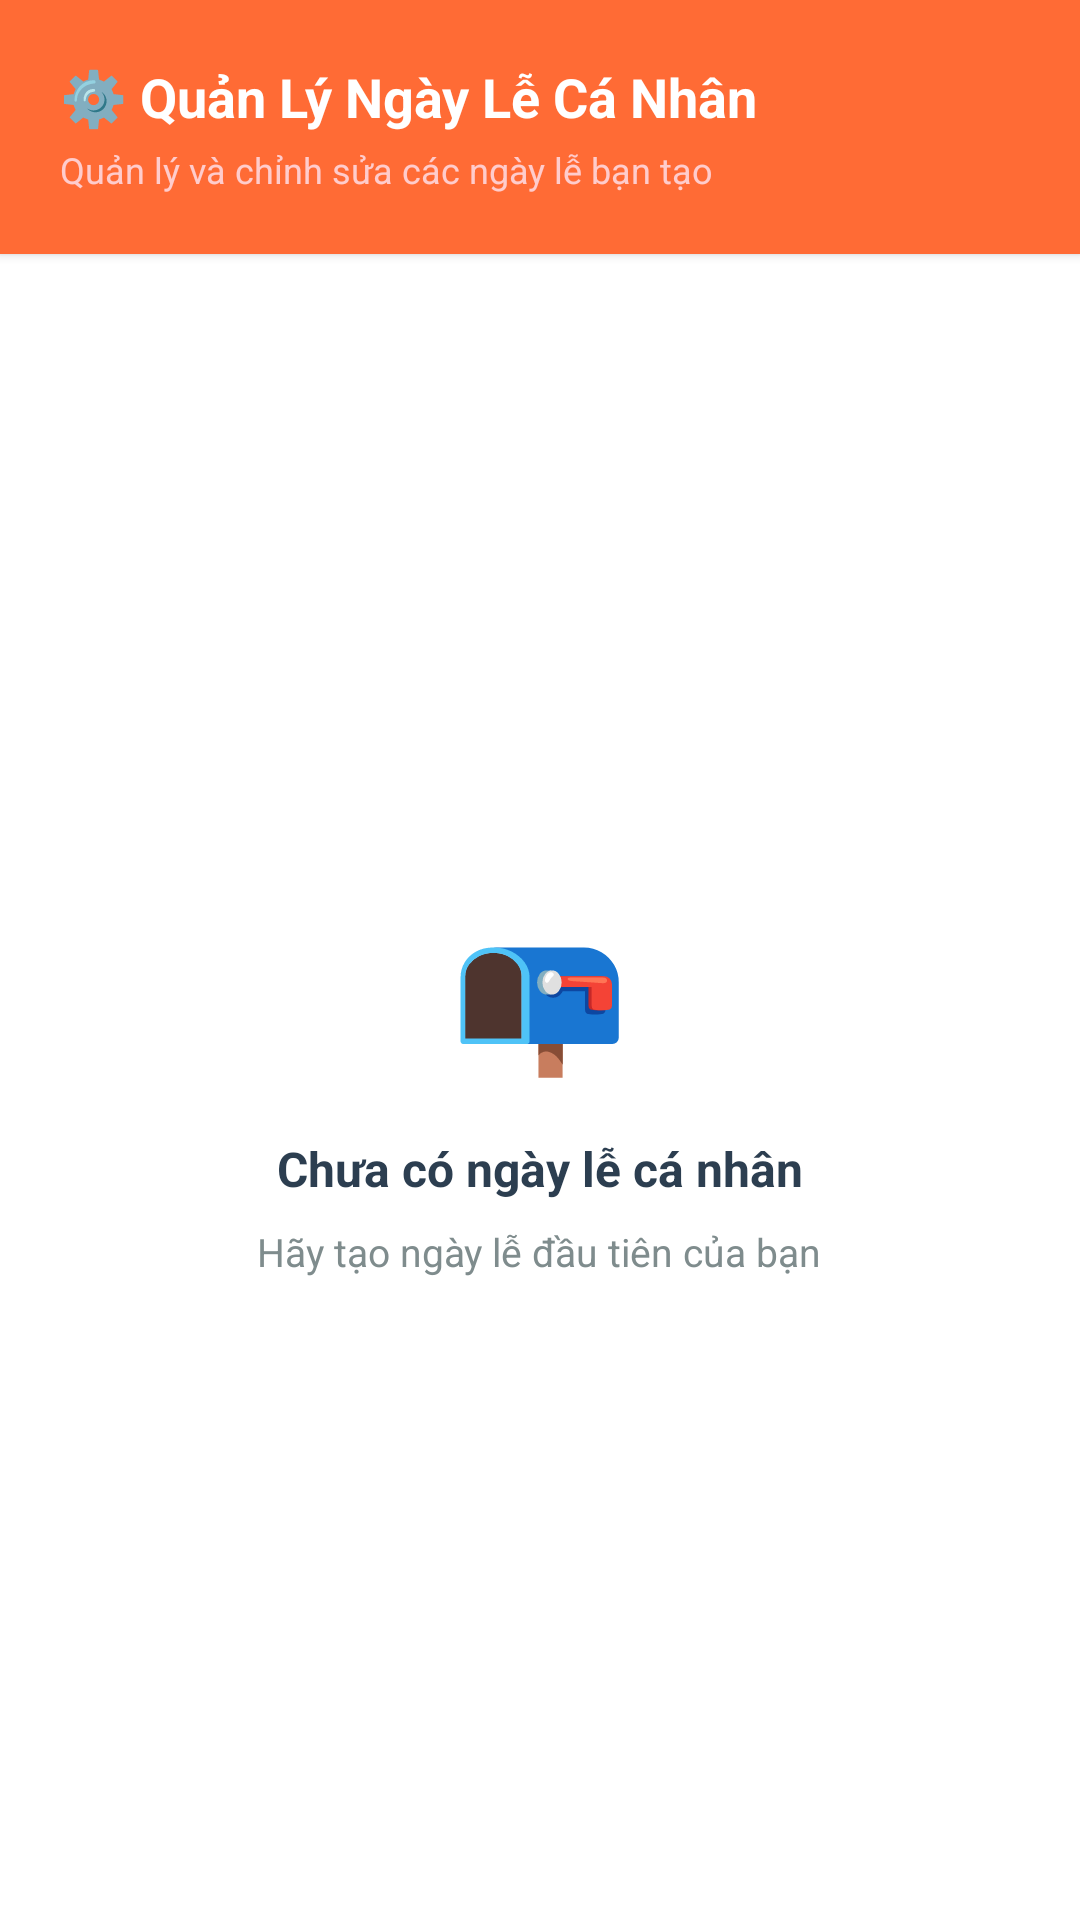

The Android layout XML behind this screen, and the referenced resources:
<!-- AndroidManifest.xml: application theme Theme.HolidayNotification -->
<!-- res/layout/fragment_manage_holidays.xml -->
<?xml version="1.0" encoding="utf-8"?>
<LinearLayout xmlns:android="http://schemas.android.com/apk/res/android"
    android:layout_width="match_parent"
    android:layout_height="match_parent"
    android:orientation="vertical"
    android:background="#FFFFFF">

    
    <LinearLayout
        android:layout_width="match_parent"
        android:layout_height="wrap_content"
        android:orientation="vertical"
        android:padding="20dp"
        android:background="#FF6B35"
        android:elevation="2dp">

        <TextView
            android:layout_width="wrap_content"
            android:layout_height="wrap_content"
            android:text="⚙️ Quản Lý Ngày Lễ Cá Nhân"
            android:textSize="18sp"
            android:textStyle="bold"
            android:textColor="#FFFFFF" />

        <TextView
            android:layout_width="wrap_content"
            android:layout_height="wrap_content"
            android:text="Quản lý và chỉnh sửa các ngày lễ bạn tạo"
            android:textSize="12sp"
            android:textColor="#FFCCCC"
            android:layout_marginTop="4dp" />

    </LinearLayout>

    
    <LinearLayout
        android:id="@+id/emptyState"
        android:layout_width="match_parent"
        android:layout_height="match_parent"
        android:orientation="vertical"
        android:gravity="center"
        android:padding="32dp">

        <TextView
            android:layout_width="wrap_content"
            android:layout_height="wrap_content"
            android:text="📭"
            android:textSize="48sp"
            android:layout_marginBottom="16dp" />

        <TextView
            android:layout_width="wrap_content"
            android:layout_height="wrap_content"
            android:text="Chưa có ngày lễ cá nhân"
            android:textSize="16sp"
            android:textStyle="bold"
            android:textColor="#2C3E50"
            android:layout_marginBottom="8dp" />

        <TextView
            android:layout_width="wrap_content"
            android:layout_height="wrap_content"
            android:text="Hãy tạo ngày lễ đầu tiên của bạn"
            android:textSize="13sp"
            android:textColor="#7F8C8D" />

    </LinearLayout>

    
    <androidx.recyclerview.widget.RecyclerView
        android:id="@+id/customHolidaysRecycler"
        android:layout_width="match_parent"
        android:layout_height="match_parent"
        android:padding="12dp"
        android:visibility="gone" />

</LinearLayout>
<!-- resources referenced by this layout -->
<resources>
  <style name="Theme.HolidayNotification" parent="Base.Theme.HolidayNotification" />
  <style name="Base.Theme.HolidayNotification" parent="Theme.Material3.Light.NoActionBar">
          
          
      </style>
</resources>
